Photos from the image-classification dataset "data" in the GitHub repository badrchaouch/ImageClassification. Its 4 classes are: crocodile, deer, gorila, tiger.

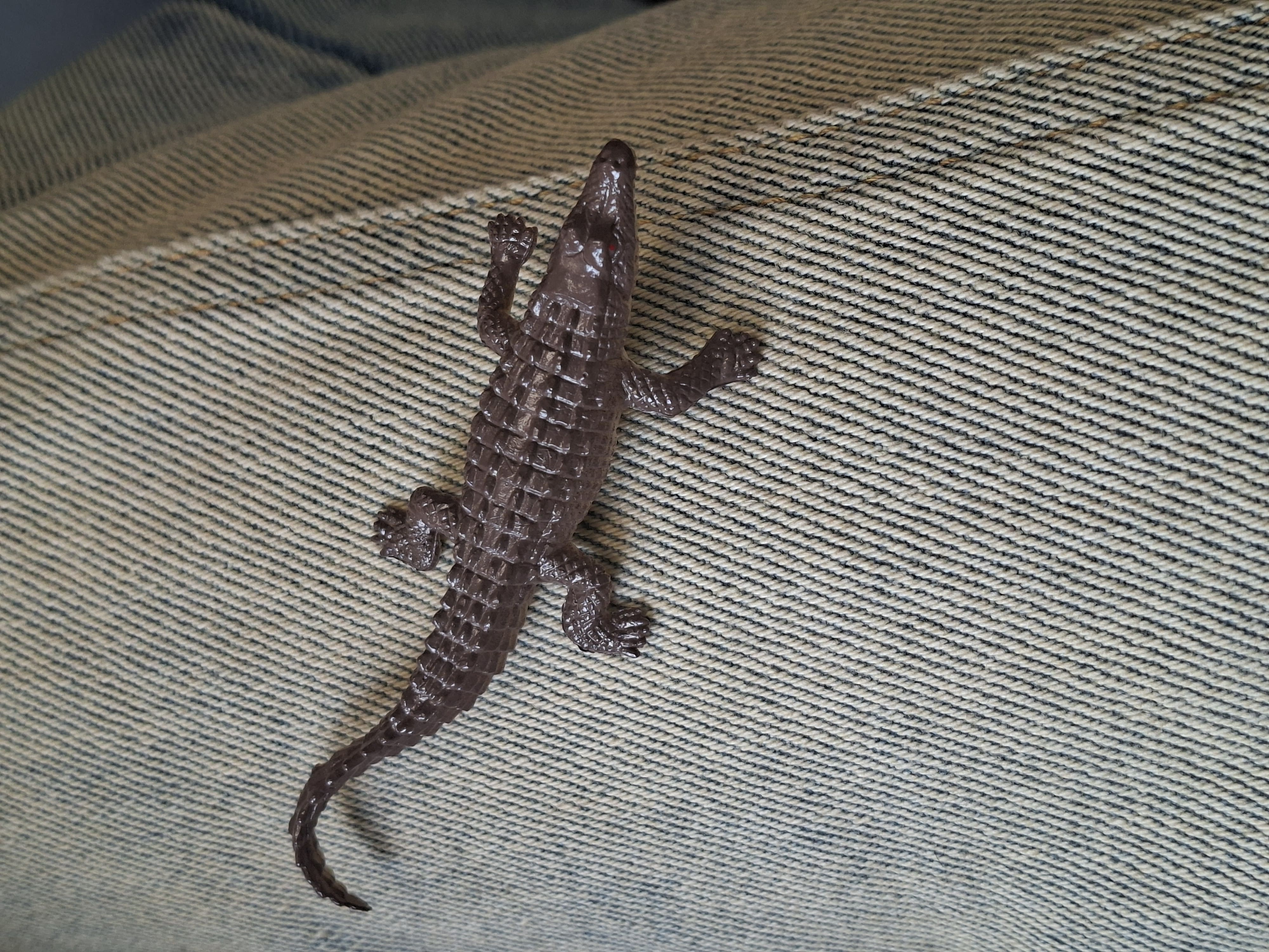
Label: crocodile

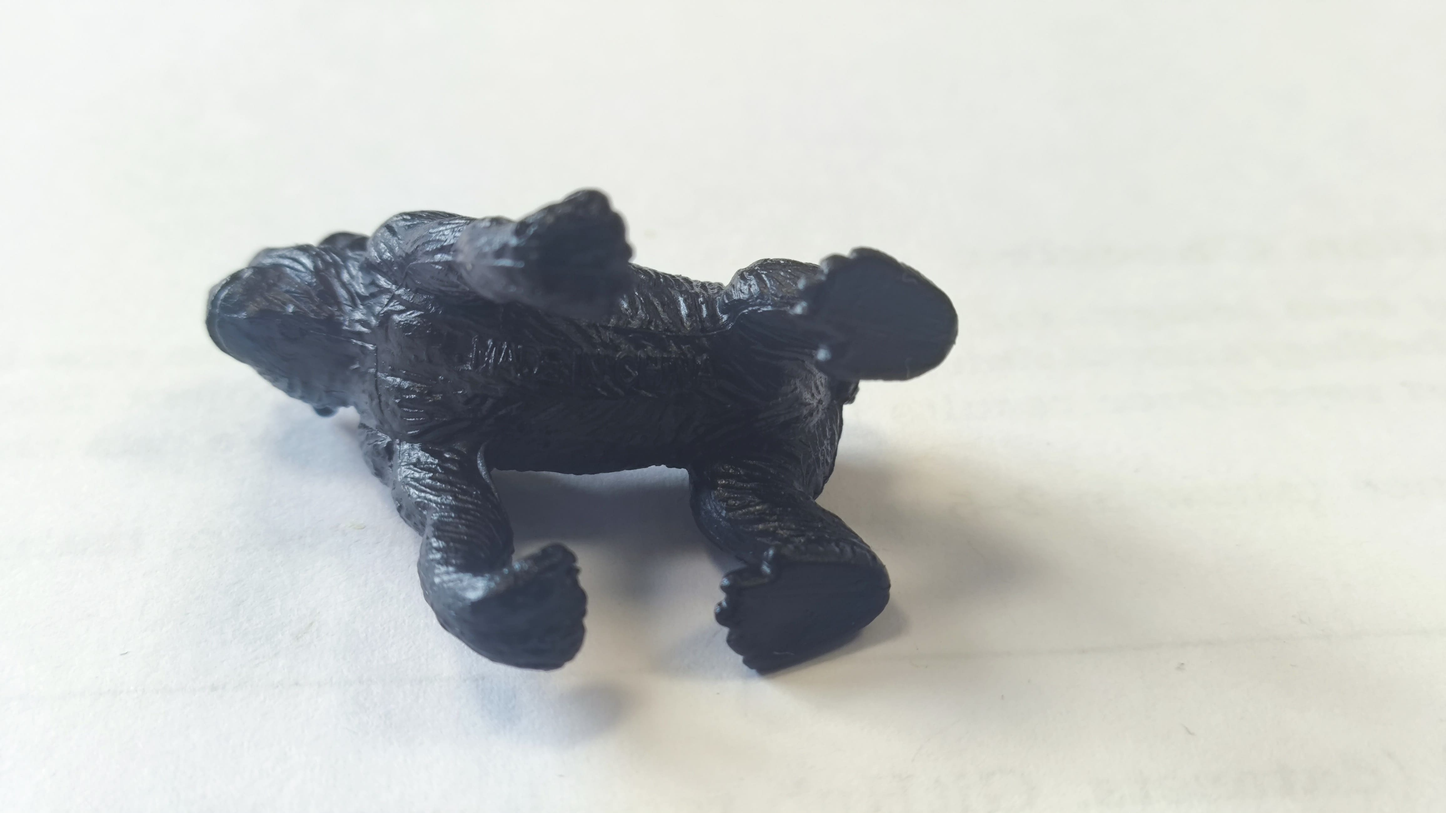
Label: gorila

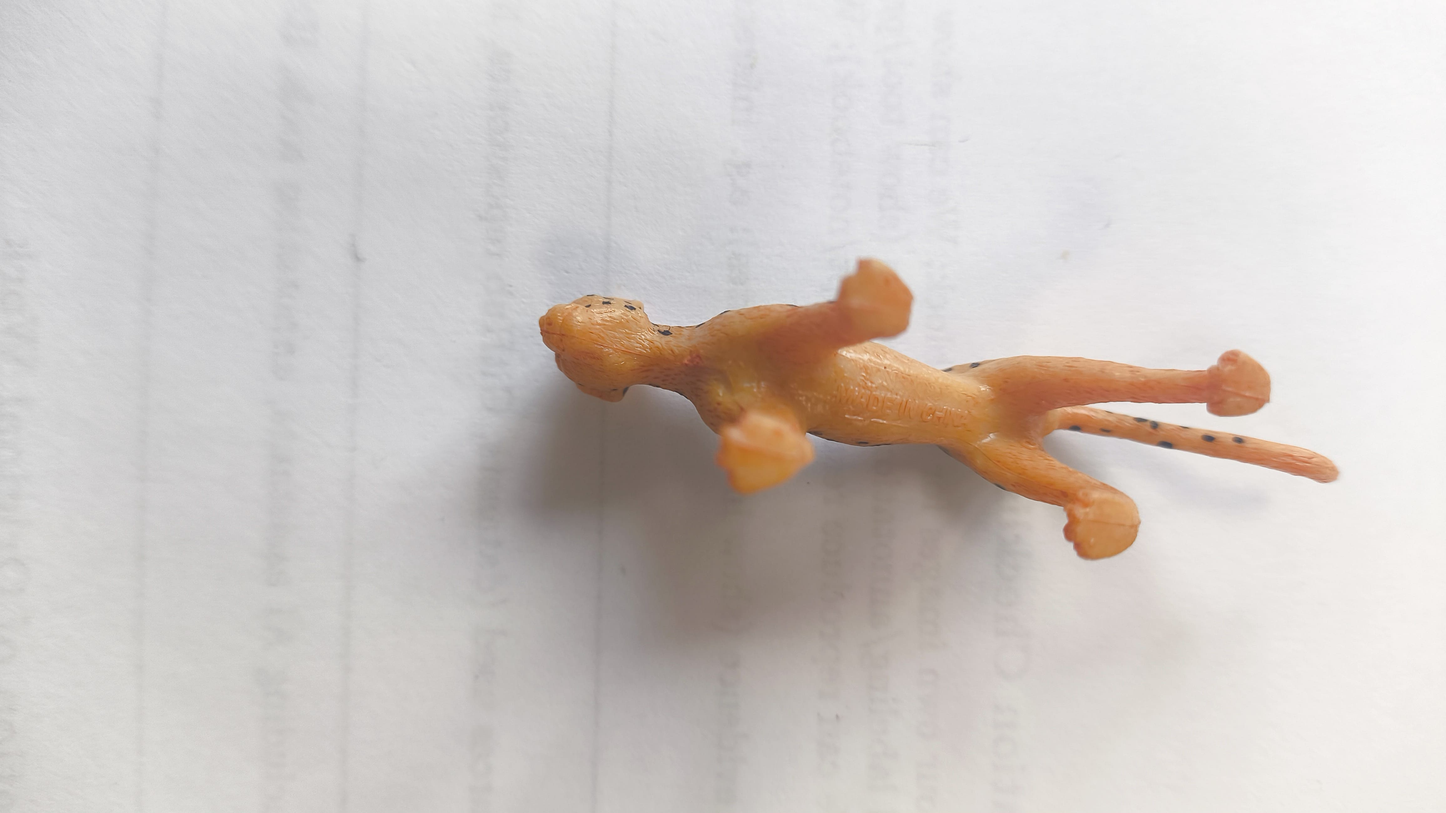
Label: tiger

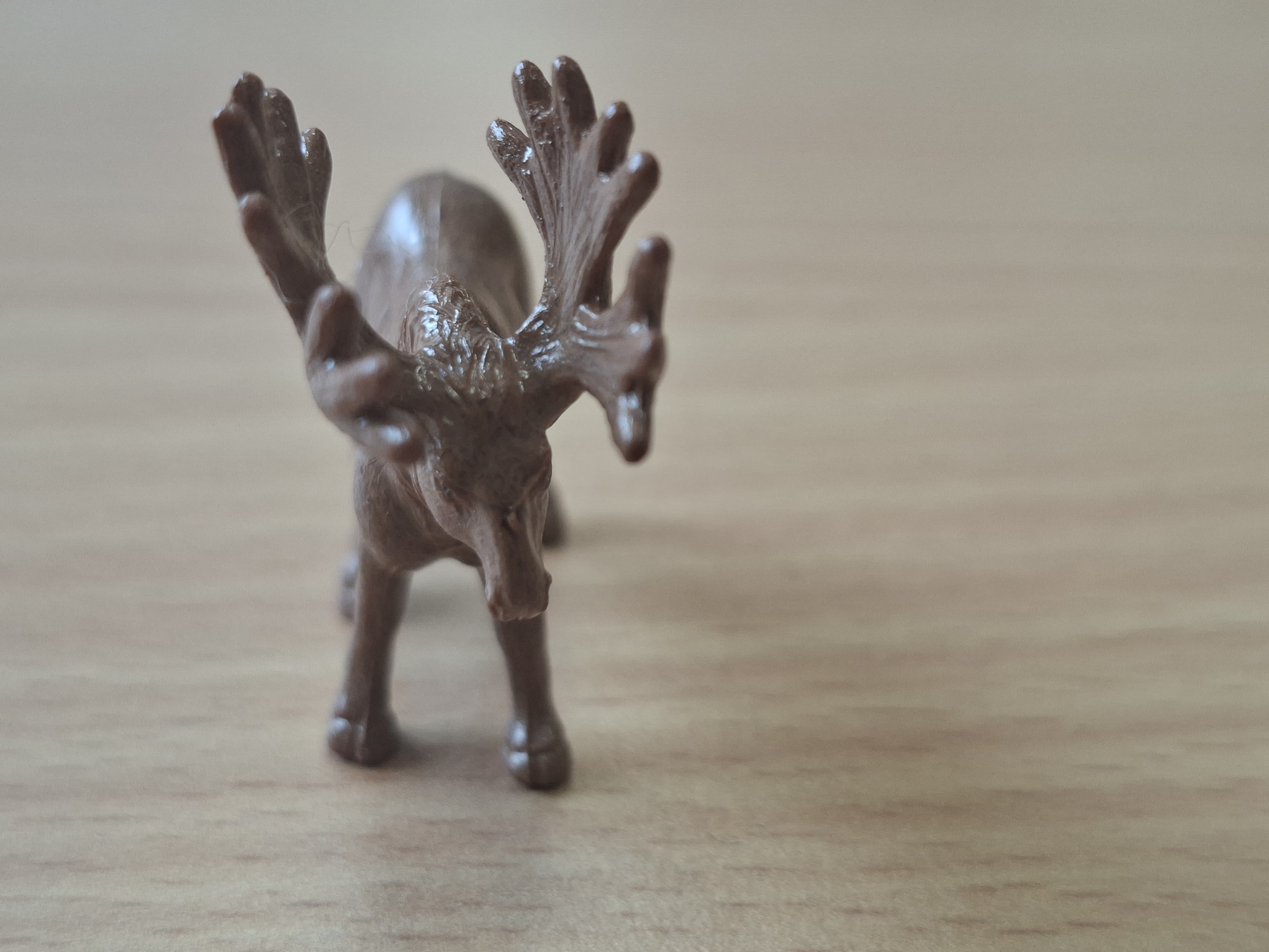
Label: deer

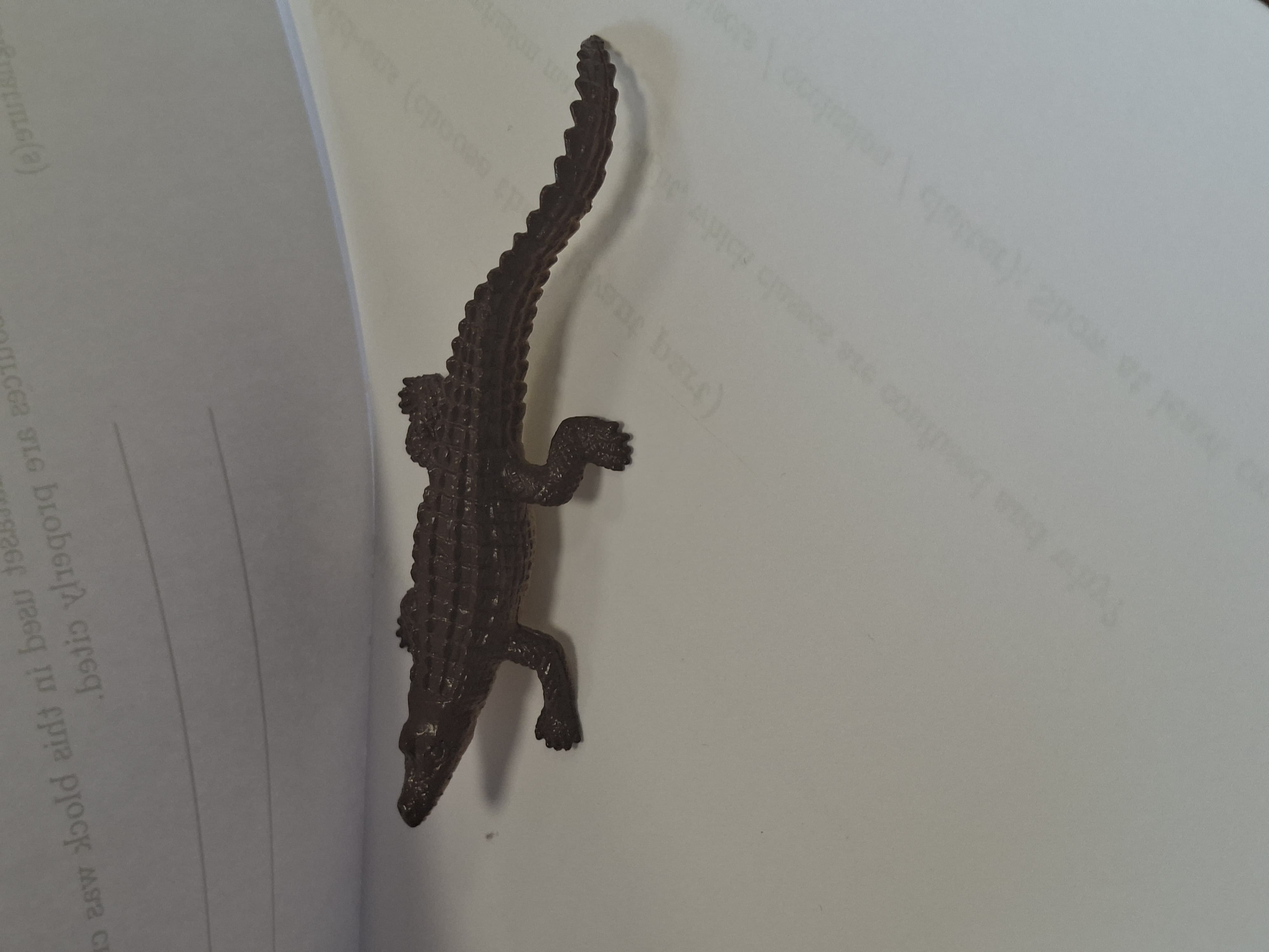
Label: crocodile

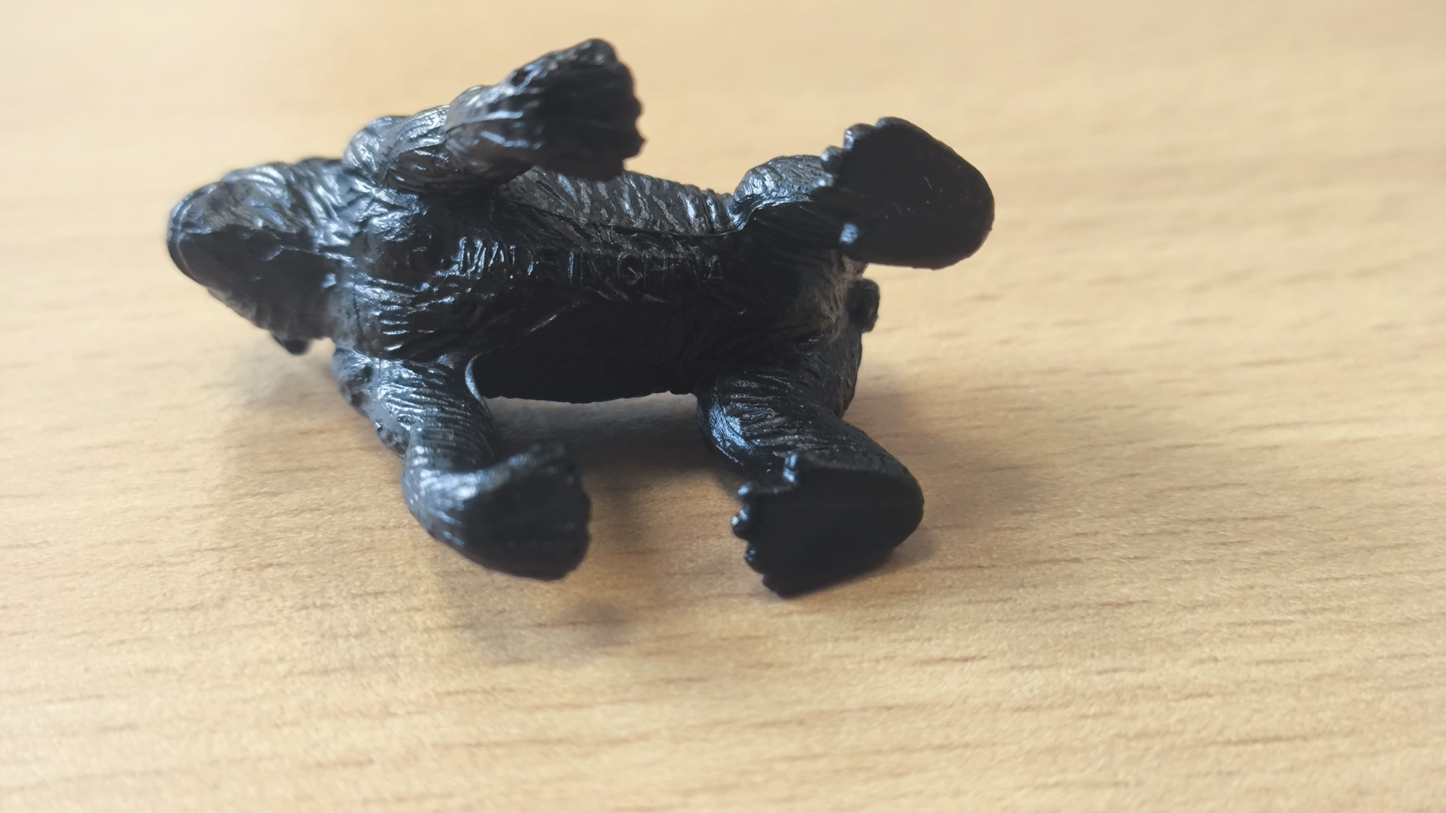
Label: gorila
